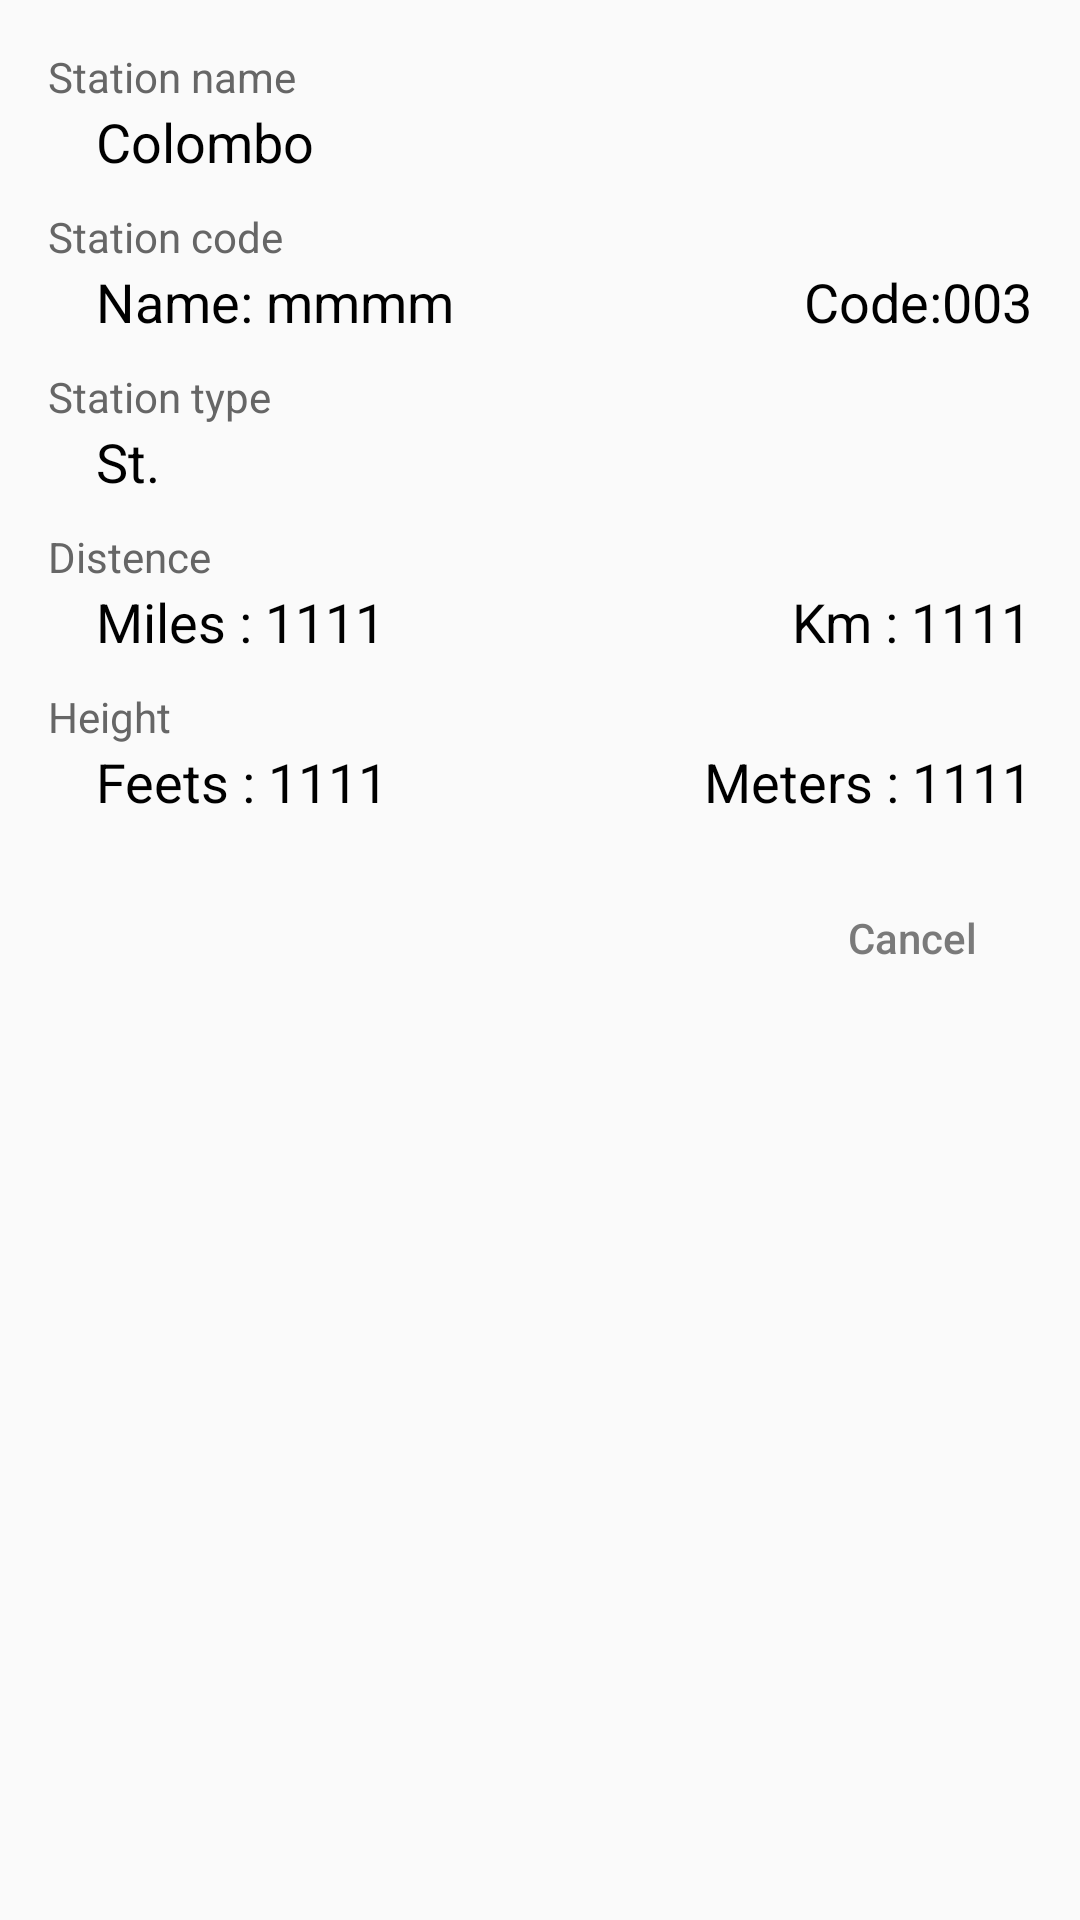

The Android layout XML behind this screen, and the referenced resources:
<!-- AndroidManifest.xml: application theme AppTheme -->
<!-- res/layout/dialog_station_info.xml -->
<?xml version="1.0" encoding="utf-8"?>
<LinearLayout xmlns:android="http://schemas.android.com/apk/res/android"
    android:orientation="vertical" android:layout_width="match_parent"
    android:layout_height="match_parent"
    android:background="@drawable/drawable_white_rounded"
    android:padding="16dp">

    <TextView
        android:layout_width="wrap_content"
        android:layout_height="wrap_content"
        android:text="Station name"
        android:textSize="14sp"
        android:textColor="@color/light_black"/>

    <TextView
        android:id="@+id/tvName"
        android:layout_width="wrap_content"
        android:layout_height="wrap_content"
        android:text="Colombo"
        android:textSize="18sp"
        android:layout_marginLeft="16dp"
        android:maxLines="1"
        android:ellipsize="end"
        android:textColor="@color/black"/>

    <TextView
        android:layout_width="wrap_content"
        android:layout_height="wrap_content"
        android:layout_marginTop="10dp"
        android:text="Station code"
        android:textSize="14sp"
        android:textColor="@color/light_black"/>

    <RelativeLayout
        android:layout_width="match_parent"
        android:layout_height="wrap_content">

        <TextView
            android:id="@+id/tvCodeName"
            android:layout_width="wrap_content"
            android:layout_height="wrap_content"
            android:text="Name: mmmm"
            android:textSize="18sp"
            android:layout_marginLeft="16dp"
            android:maxLines="1"
            android:ellipsize="end"
            android:textColor="@color/black"/>

        <TextView
            android:id="@+id/tvCode"
            android:layout_width="wrap_content"
            android:layout_height="wrap_content"
            android:layout_alignParentRight="true"
            android:text="Code:003"
            android:textSize="18sp"
            android:layout_marginLeft="16dp"
            android:maxLines="1"
            android:ellipsize="end"
            android:textColor="@color/black"/>
    </RelativeLayout>

    <TextView
        android:layout_width="wrap_content"
        android:layout_height="wrap_content"
        android:layout_marginTop="10dp"
        android:text="Station type"
        android:textSize="14sp"
        android:textColor="@color/light_black"/>

    <TextView
        android:id="@+id/tvType"
        android:layout_width="wrap_content"
        android:layout_height="wrap_content"
        android:text="St."
        android:textSize="18sp"
        android:layout_marginLeft="16dp"
        android:maxLines="1"
        android:ellipsize="end"
        android:textColor="@color/black"/>

    <TextView
        android:layout_width="wrap_content"
        android:layout_height="wrap_content"
        android:layout_marginTop="10dp"
        android:text="Distence"
        android:textSize="14sp"
        android:textColor="@color/light_black"/>

    <RelativeLayout
        android:layout_width="match_parent"
        android:layout_height="wrap_content">

        <TextView
            android:id="@+id/tvMiles"
            android:layout_width="wrap_content"
            android:layout_height="wrap_content"
            android:text="Miles : 1111"
            android:textSize="18sp"
            android:layout_marginLeft="16dp"
            android:maxLines="1"
            android:ellipsize="end"
            android:textColor="@color/black"/>

        <TextView
            android:id="@+id/tvKm"
            android:layout_width="wrap_content"
            android:layout_height="wrap_content"
            android:layout_alignParentRight="true"
            android:text="Km : 1111"
            android:textSize="18sp"
            android:layout_marginLeft="16dp"
            android:maxLines="1"
            android:ellipsize="end"
            android:textColor="@color/black"/>
    </RelativeLayout>

    <TextView
        android:layout_width="wrap_content"
        android:layout_height="wrap_content"
        android:layout_marginTop="10dp"
        android:text="Height"
        android:textSize="14sp"
        android:textColor="@color/light_black"/>

    <RelativeLayout
        android:layout_width="match_parent"
        android:layout_height="wrap_content">

        <TextView
            android:id="@+id/tvFeets"
            android:layout_width="wrap_content"
            android:layout_height="wrap_content"
            android:text="Feets : 1111"
            android:textSize="18sp"
            android:layout_marginLeft="16dp"
            android:maxLines="1"
            android:ellipsize="end"
            android:textColor="@color/black"/>

        <TextView
            android:id="@+id/tvMeters"
            android:layout_width="wrap_content"
            android:layout_height="wrap_content"
            android:layout_alignParentRight="true"
            android:text="Meters : 1111"
            android:textSize="18sp"
            android:layout_marginLeft="16dp"
            android:maxLines="1"
            android:ellipsize="end"
            android:textColor="@color/black"/>
    </RelativeLayout>

    <RelativeLayout
        android:layout_width="match_parent"
        android:layout_height="40dp"
        android:layout_marginTop="20dp">

        <LinearLayout
            android:layout_width="wrap_content"
            android:layout_height="match_parent"
            android:orientation="horizontal"
            android:layout_alignParentRight="true">

            <Button
                android:id="@+id/btnContacat"
                android:layout_width="wrap_content"
                android:layout_height="match_parent"
                android:background="@color/transparent"
                android:stateListAnimator="@null"
                android:paddingLeft="10dp"
                android:paddingRight="10dp"
                android:maxWidth="200dp"
                android:text=""
                android:maxLines="2"
                android:ellipsize="end"
                android:textAllCaps="false"
                android:textColor="@color/colorPrimary"/>

            <Button
                android:id="@+id/btnCancel"
                android:layout_width="80dp"
                android:layout_height="match_parent"
                android:background="@color/transparent"
                android:stateListAnimator="@null"
                android:text="Cancel"
                android:maxLines="2"
                android:ellipsize="end"
                android:textAllCaps="false"
                android:textColor="@color/gray"/>

        </LinearLayout>

    </RelativeLayout>

</LinearLayout>
<!-- resources referenced by this layout -->
<resources>
  <color name="black">#000000</color>
  <color name="colorPrimary">#2979FF</color>
  <color name="gray">#7A7A7A</color>
  <color name="light_black">#666666</color>
  <color name="transparent">#00FFFFFF</color>
  <style name="AppTheme" parent="Theme.AppCompat.Light.NoActionBar">
          
          <item name="colorPrimary">@color/colorPrimary</item>
          <item name="colorPrimaryDark">@color/colorPrimaryDark</item>
          <item name="colorAccent">@color/colorAccent</item>
      </style>
  <color name="colorPrimaryDark">#2962FF</color>
  <color name="colorAccent">#FF4081</color>
</resources>
